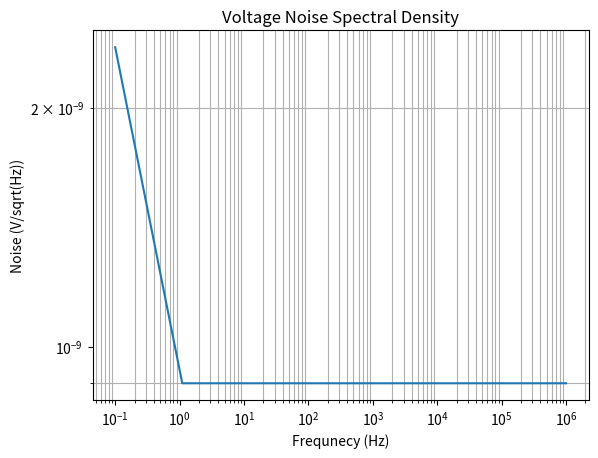

This figure's Python source:
#! /usr/bin/env python3
import numpy as np
import matplotlib.pyplot as plt

freqs = np.arange(0.1, 1e6)
noise_corner_freq = 0.7
opamp_noise = 0.9e-9
high_freq_interest = 10
low_freq_interest = 0.1

# op-amp spectral noise density (V/sqrt(Hz))
pink_freq_range = freqs[freqs < noise_corner_freq]
white_freq_range = freqs[freqs > noise_corner_freq]
pink_noise_spectral_density = opamp_noise * np.sqrt(noise_corner_freq) * np.sqrt(1 / pink_freq_range)
white_noise_spectral_density = np.full_like(white_freq_range, opamp_noise)
opamp_total_noise_spectral_density = np.concatenate((pink_noise_spectral_density, white_noise_spectral_density), axis=None)  # V/sqrt(Hz)
print("Total Spectral Noise Density (V/sqrt(Hz)): ", opamp_total_noise_spectral_density)

# RMS noise (Vrms)
rms_noise_low_freq = opamp_noise * np.sqrt(noise_corner_freq * np.log(noise_corner_freq / low_freq_interest))
rms_noise_high_freq = opamp_noise * np.sqrt(high_freq_interest - noise_corner_freq)
# rms_total_noise = opamp_noise * np.sqrt((noise_corner_freq * np.log(noise_corner_freq / low_freq_interest)) + (high_freq_interest - noise_corner_freq))
rms_total_noise = np.sqrt(np.square(rms_noise_low_freq) + np.square(rms_noise_high_freq))
print("From %f to %f Hz bandwidth" % (low_freq_interest, high_freq_interest))
print("Total RMS Noise (Vrms): ", rms_total_noise)

# Peak-to-peak noise (V)
noise_p_p = 6.6 * rms_total_noise
print("Noise peak-to-peak (V_p_p): ", noise_p_p)

plt.loglog(freqs, opamp_total_noise_spectral_density)
plt.title("Voltage Noise Spectral Density")
plt.grid(True, which="minor")
plt.xlabel("Frequnecy (Hz)")
plt.ylabel("Noise (V/sqrt(Hz))")
plt.show()
